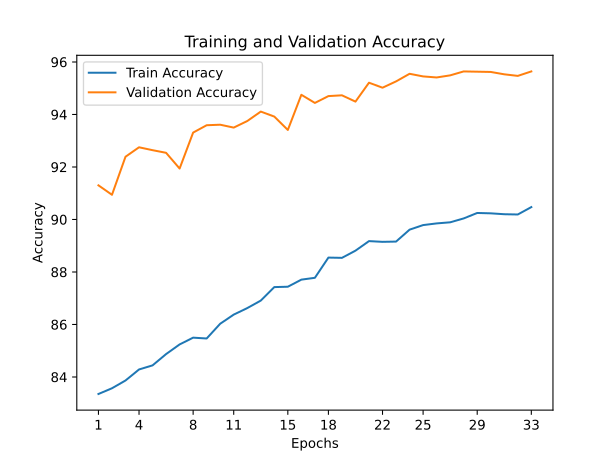

Data behind this chart, as committed beside it:
train_accuracy; train_loss; valid_accuracy; valid_loss
83,3520; 0,4748; 91,3000; 0,2634
83,5700; 0,4668; 90,9400; 0,2836
83,8660; 0,4589; 92,3900; 0,2291
84,2860; 0,4512; 92,7500; 0,2084
84,4420; 0,4443; 92,6400; 0,2145
84,8720; 0,4309; 92,5400; 0,2230
85,2400; 0,4241; 91,9400; 0,2458
85,4980; 0,4167; 93,3100; 0,2024
85,4660; 0,4135; 93,5900; 0,1892
86,0280; 0,4007; 93,6100; 0,1863
86,3760; 0,3931; 93,5000; 0,1965
86,6240; 0,3851; 93,7500; 0,1901
86,9100; 0,3779; 94,1100; 0,1874
87,4240; 0,3652; 93,9200; 0,1747
87,4380; 0,3605; 93,4100; 0,1966
87,7080; 0,3498; 94,7500; 0,1493
87,7780; 0,3510; 94,4400; 0,1611
88,5480; 0,3321; 94,7000; 0,1575
88,5380; 0,3288; 94,7300; 0,1683
88,8120; 0,3237; 94,4900; 0,1572
89,1760; 0,3098; 95,2100; 0,1595
89,1480; 0,3111; 95,0200; 0,1445
89,1580; 0,3112; 95,2600; 0,1363
89,6120; 0,3008; 95,5500; 0,1571
89,7860; 0,2954; 95,4500; 0,1311
89,8500; 0,2899; 95,4100; 0,1391
89,8920; 0,2910; 95,4900; 0,1309
90,0400; 0,2879; 95,6400; 0,1287
90,2480; 0,2810; 95,6300; 0,1259
90,2340; 0,2843; 95,6200; 0,1323
90,2000; 0,2827; 95,5300; 0,1243
90,1900; 0,2848; 95,4700; 0,1264
90,4720; 0,2785; 95,6400; 0,1283
